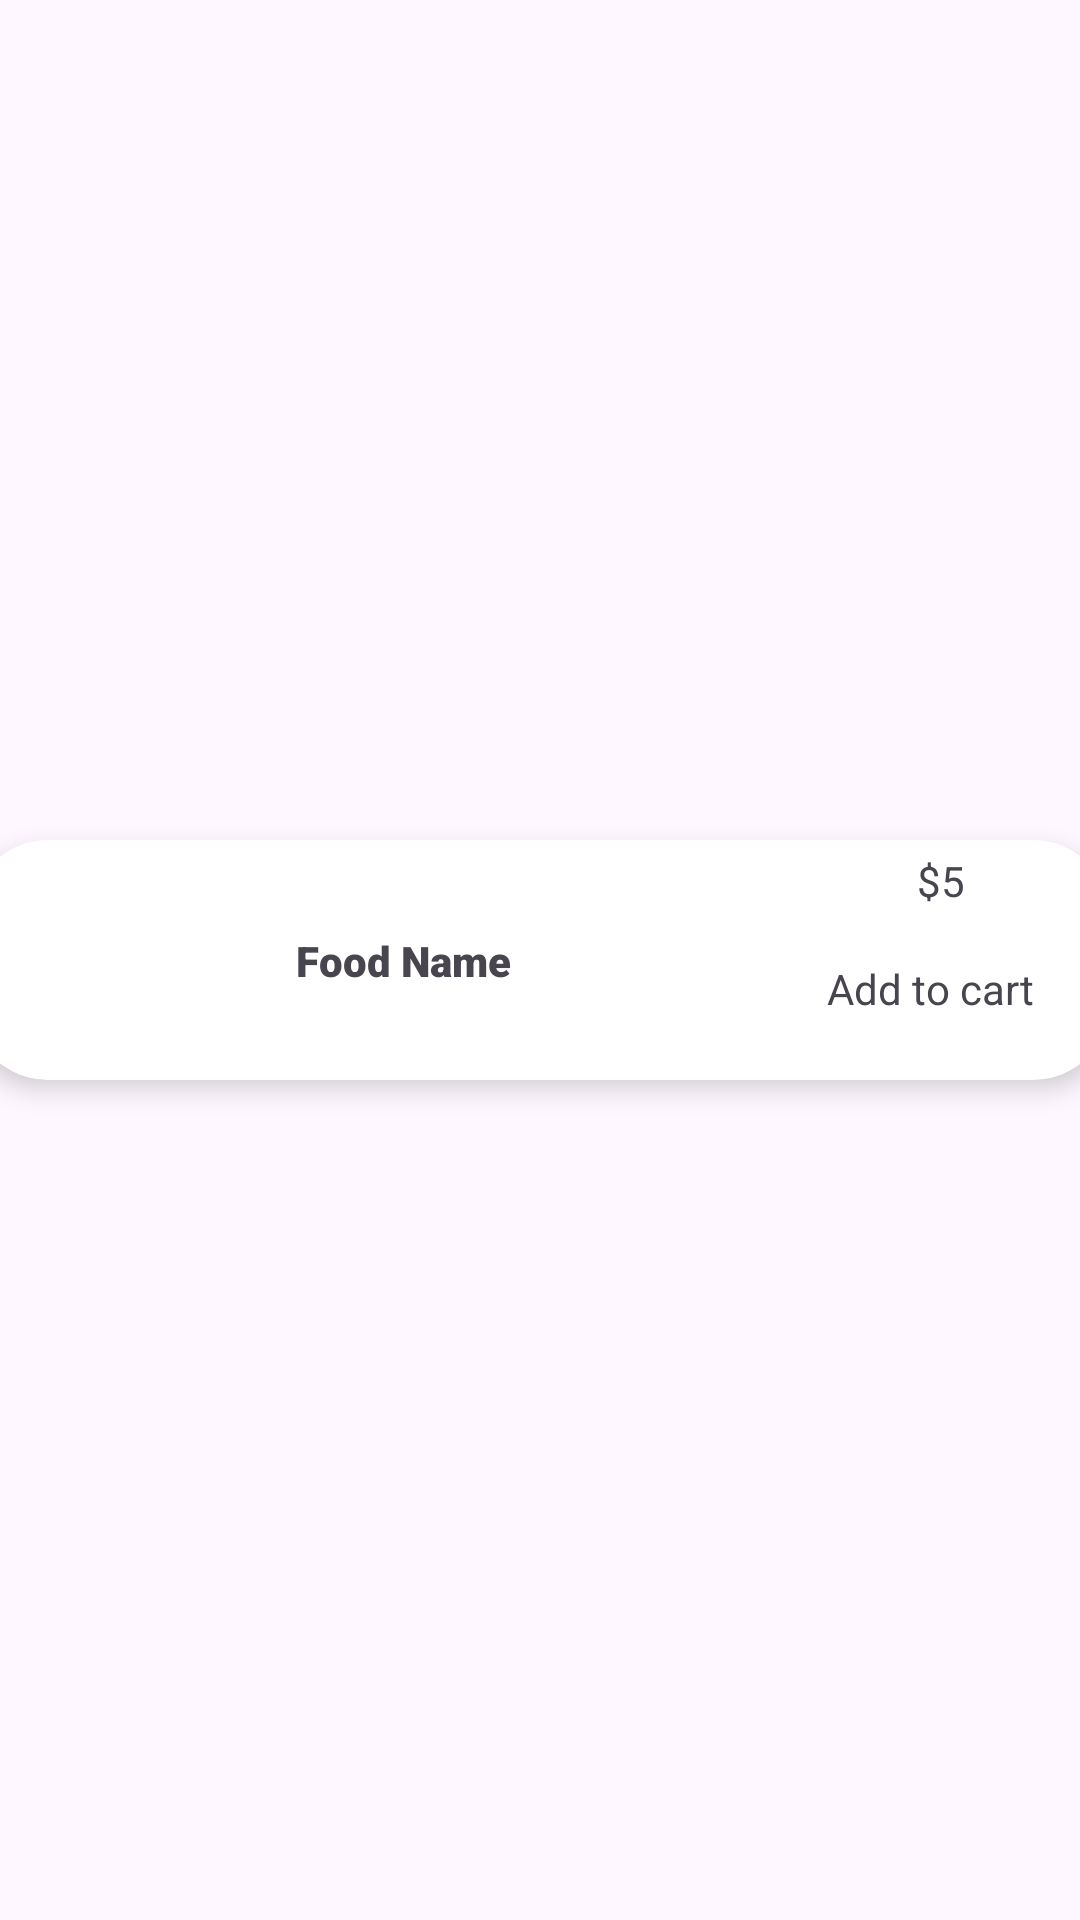

Produce the Android XML layout that renders to this screen, including the resource entries it uses.
<!-- AndroidManifest.xml: application theme Theme.YUMRUSH -->
<!-- res/layout/menu_item.xml -->
<?xml version="1.0" encoding="utf-8"?>
<LinearLayout xmlns:android="http://schemas.android.com/apk/res/android"
    xmlns:app="http://schemas.android.com/apk/res-auto"
    xmlns:tools="http://schemas.android.com/tools"
    android:layout_width="match_parent"
    android:orientation="vertical"
    android:gravity="center"
    android:layout_height="wrap_content">

    <androidx.cardview.widget.CardView
        android:layout_width="379dp"
        android:layout_height="80dp"
        android:layout_margin="8dp"
        app:cardCornerRadius="25dp"
        app:cardElevation="5dp"
        app:layout_constraintBottom_toBottomOf="parent"
        app:layout_constraintEnd_toEndOf="parent"
        app:layout_constraintStart_toStartOf="parent"
        app:layout_constraintTop_toTopOf="parent">

        <androidx.constraintlayout.widget.ConstraintLayout
            android:layout_width="match_parent"
            android:layout_height="wrap_content">

            <ImageView
                android:id="@+id/menuImage"
                android:layout_width="72dp"
                android:layout_height="72dp"
                android:layout_marginStart="16dp"
                android:layout_marginTop="5dp"
                android:layout_marginBottom="5dp"
                android:scaleType="centerCrop"
                app:layout_constraintBottom_toBottomOf="parent"
                app:layout_constraintStart_toStartOf="parent"
                app:layout_constraintTop_toTopOf="parent"
                tools:srcCompat="@tools:sample/avatars" />

            <TextView
                android:id="@+id/menuFoodName"
                android:layout_width="0dp"
                android:layout_height="wrap_content"
                android:layout_marginStart="20dp"
                android:fontFamily="sans-serif-black"
                android:text="Food Name"
                app:layout_constraintBottom_toBottomOf="@+id/menuImage"
                app:layout_constraintStart_toEndOf="@+id/menuImage"
                app:layout_constraintTop_toTopOf="@+id/menuImage" />

            <TextView
                android:id="@+id/menuPrice"
                android:layout_width="wrap_content"
                android:layout_height="wrap_content"
                android:layout_marginTop="4dp"
                android:text="$5"
                app:layout_constraintEnd_toEndOf="parent"
                app:layout_constraintHorizontal_bias="0.739"
                app:layout_constraintStart_toEndOf="@+id/menuFoodName"
                app:layout_constraintTop_toTopOf="parent" />

            <TextView
                android:id="@+id/addToCartMenu"
                android:layout_width="wrap_content"
                android:layout_height="wrap_content"
                android:layout_marginTop="36dp"
                android:background="@drawable/addtocartshape"
                android:text="Add to cart"
                app:layout_constraintEnd_toEndOf="@+id/menuPrice"
                app:layout_constraintHorizontal_bias="0.566"
                app:layout_constraintStart_toStartOf="@+id/menuPrice"
                app:layout_constraintTop_toTopOf="@+id/menuPrice"
                tools:ignore="HardcodedText" />
        </androidx.constraintlayout.widget.ConstraintLayout>

    </androidx.cardview.widget.CardView>
</LinearLayout>
<!-- resources referenced by this layout -->
<resources>
  <!-- drawable addtocartshape (drawable) -->
  <?xml version="1.0" encoding="utf-8"?>
  <shape xmlns:android="http://schemas.android.com/apk/res/android">
      <corners android:radius="5dp"/>
      <gradient android:startColor="@color/textcolor"
          android:endColor="@color/cardview_light_background" android:angle="-45"/>
          
  </shape>
  <style name="Theme.YUMRUSH" parent="Base.Theme.YUMRUSH" />
  <style name="Base.Theme.YUMRUSH" parent="Theme.Material3.DayNight.NoActionBar">
          
          
      </style>
</resources>
